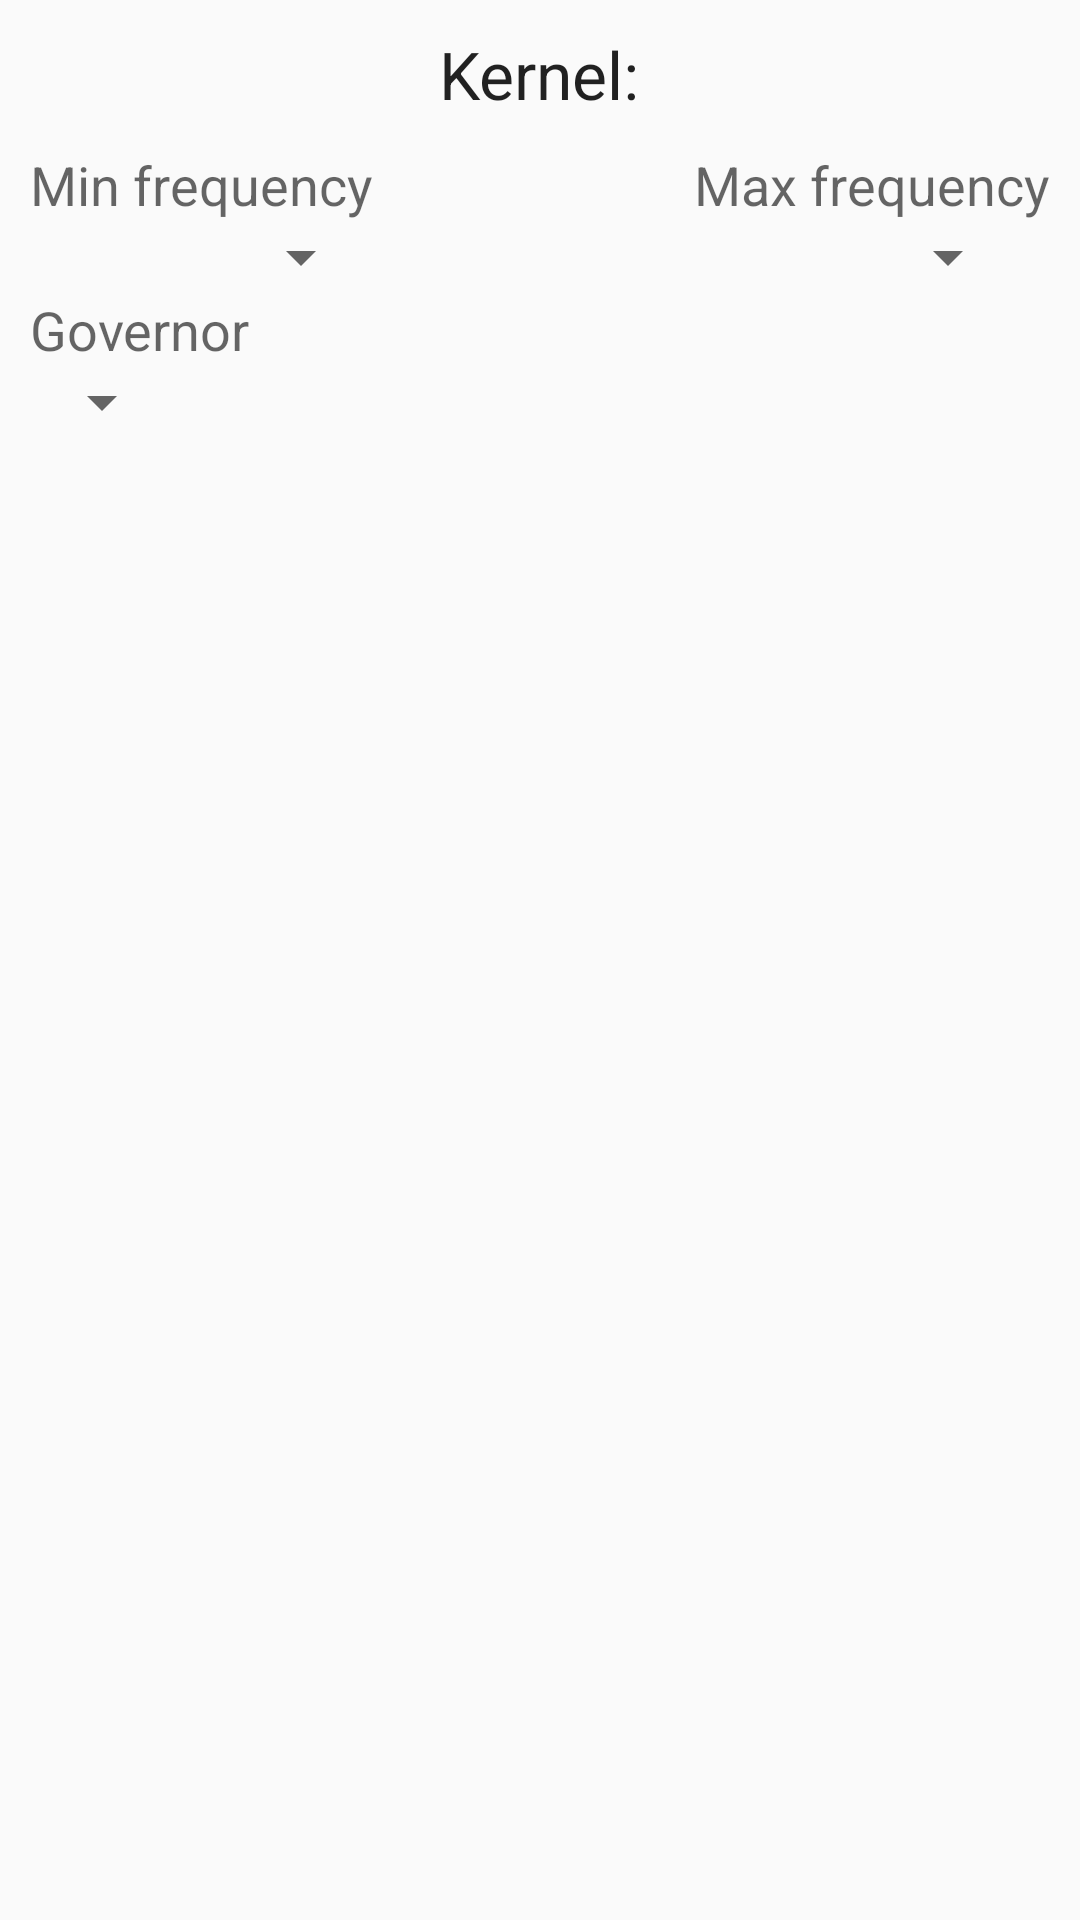

Android layout source for this screen:
<!-- AndroidManifest.xml: application theme MyMaterialTheme -->
<!-- res/layout/fragment_cputab.xml -->
<RelativeLayout xmlns:android="http://schemas.android.com/apk/res/android"
    xmlns:tools="http://schemas.android.com/tools"
    android:layout_width="match_parent"
    android:layout_height="match_parent"
    tools:context="pl.miecinka.harfixbashcommander.layout.fragments.CPUTab">

    <TextView
        android:layout_width="wrap_content"
        android:layout_height="wrap_content"
        android:layout_marginTop="10dp"
        android:textAppearance="?android:attr/textAppearanceLarge"
        android:id="@+id/kernel_info"
        android:text="Kernel:"
        android:layout_centerHorizontal="true" />

    <GridLayout
        android:layout_below="@+id/kernel_info"
        android:layout_width="match_parent"
        android:layout_height="wrap_content"
        android:layout_marginTop="10dp"
        android:paddingStart="10dp"
        android:paddingEnd="10dp"
        android:columnCount="2"
        android:rowCount="4"
        android:id="@+id/gridLayout">

        <TextView
            android:layout_width="wrap_content"
            android:layout_height="wrap_content"
            android:layout_column="0"
            android:layout_row="0"
            android:layout_gravity="start"
            android:textAppearance="?android:attr/textAppearanceMedium"
            android:text="Min frequency"
            android:layout_columnSpan="1"
            android:id="@+id/textView3" />

        <Spinner
            android:layout_height="wrap_content"
            android:id="@+id/min_frequency"
            android:layout_row="1"
            android:layout_gravity="fill_horizontal"
            android:layout_column="0"/>

        <TextView
            android:layout_width="wrap_content"
            android:layout_height="wrap_content"
            android:textAppearance="?android:attr/textAppearanceMedium"
            android:text="Max frequency"
            android:layout_gravity="end"
            android:id="@+id/textView4"
            android:layout_column="1"
            android:layout_row="0"/>

        <Spinner
            android:layout_height="wrap_content"
            android:id="@+id/max_frequency"
            android:layout_gravity="end"
            android:layout_marginEnd="10dp"
            android:layout_columnSpan="1"
            android:layout_column="1"
            android:layout_row="1"/>

        <TextView
            android:layout_width="wrap_content"
            android:layout_height="wrap_content"
            android:textAppearance="?android:attr/textAppearanceMedium"
            android:layout_row="2"
            android:layout_column="0"
            android:text="Governor"
            android:id="@+id/textView"/>

        <Spinner
            android:layout_width="wrap_content"
            android:layout_height="wrap_content"
            android:id="@+id/governor_select"
            android:layout_row="3"
            android:layout_column="0" />

        <TextView
            android:layout_width="wrap_content"
            android:layout_height="wrap_content"
            android:textAppearance="?android:attr/textAppearanceMedium"
            android:text="Profile"
            android:id="@+id/textView2"
            android:visibility="gone"
            android:layout_row="2"
            android:layout_column="1"/>

        <Spinner
            android:layout_width="wrap_content"
            android:layout_height="wrap_content"
            android:id="@+id/profile_select"
            android:visibility="gone"
            android:layout_row="3"
            android:layout_column="1"/>
    </GridLayout>
</RelativeLayout>
<!-- resources referenced by this layout -->
<resources>
  <style name="MyMaterialTheme" parent="AppTheme">
  
      </style>
  <style name="AppTheme" parent="Theme.AppCompat.Light.DarkActionBar">
          <item name="windowNoTitle">true</item>
          <item name="windowActionBar">false</item>
          <item name="colorPrimary">@color/colorPrimary</item>
          <item name="colorPrimaryDark">@color/colorPrimaryDark</item>
          <item name="colorAccent">@color/colorAccent</item>
  
      </style>
  <!-- not gathered from this repository: default colours our renderer supplied (Android Studio template values) -->
  <color name="colorPrimary">#FF6200EE</color>
  <color name="colorPrimaryDark">#FF3700B3</color>
  <color name="colorAccent">#FF03DAC5</color>
</resources>
